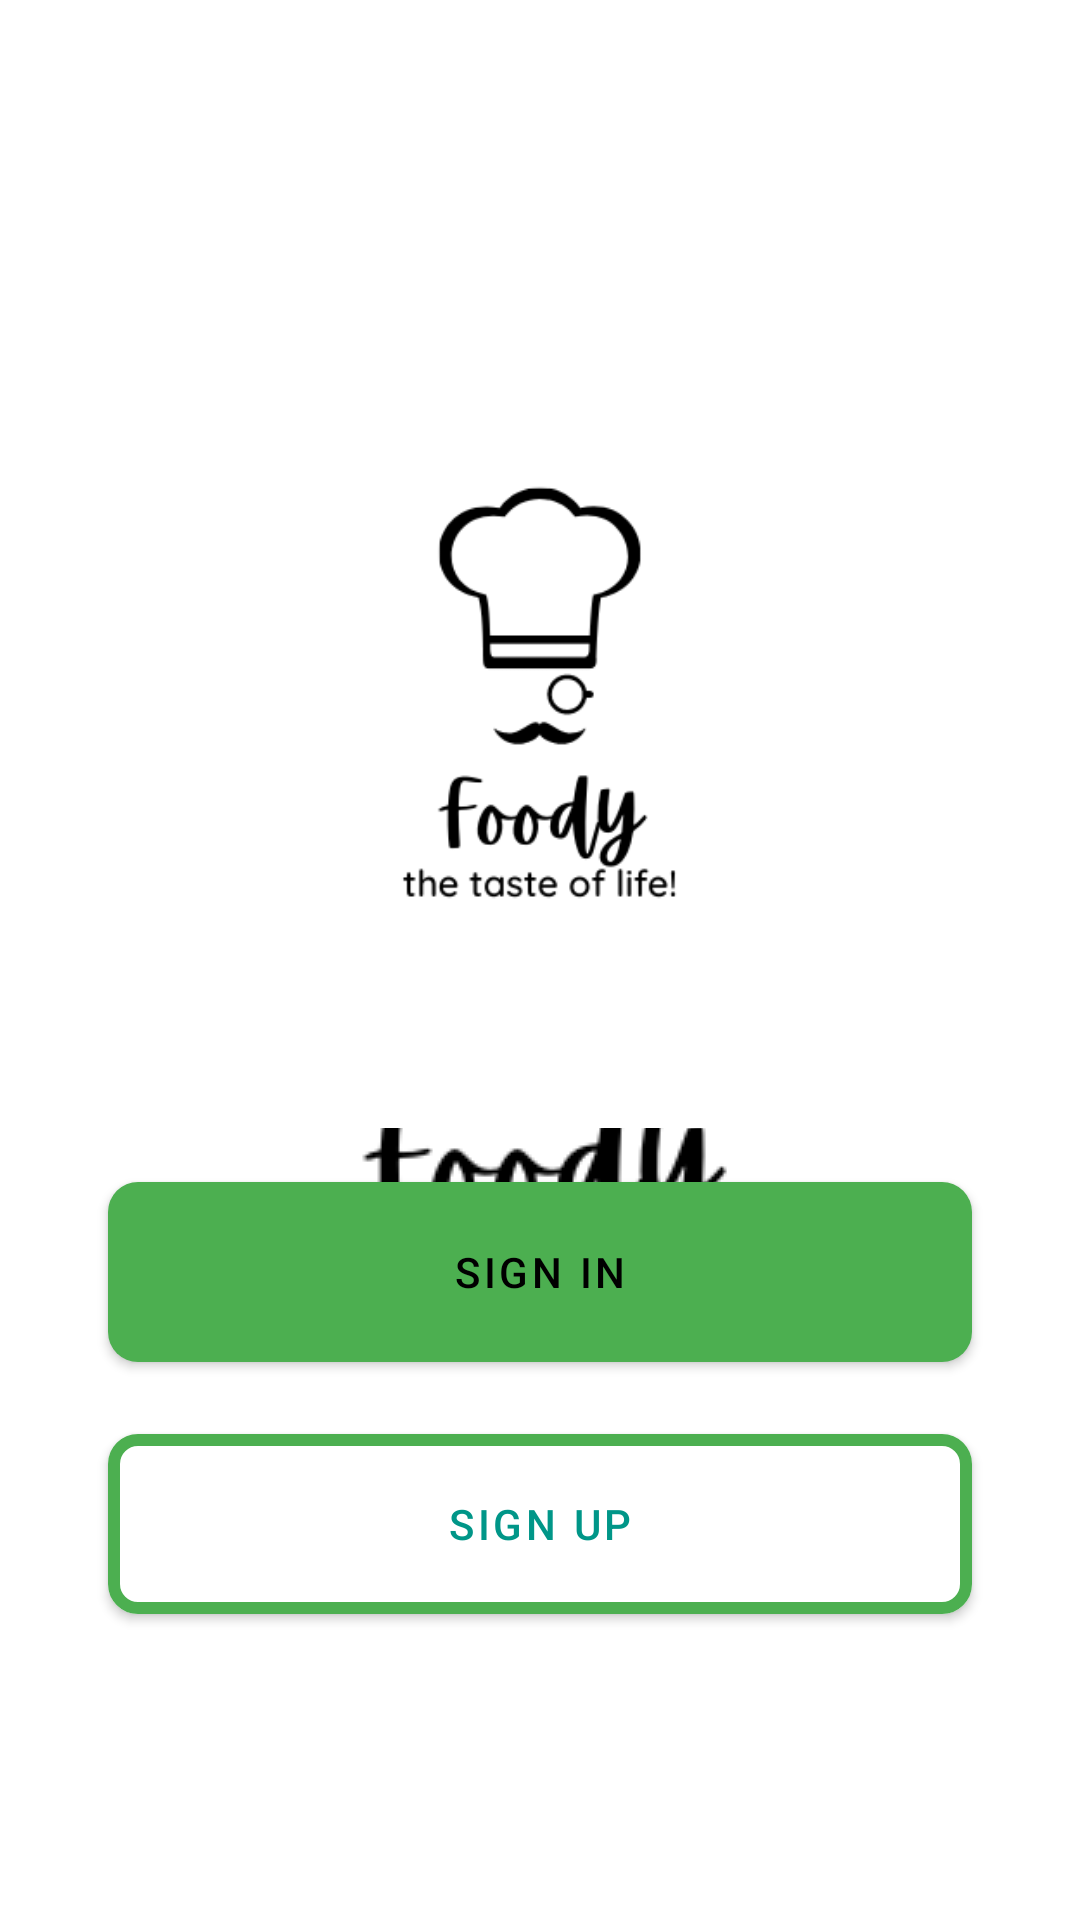

Layout XML and referenced resources for this Android screen:
<!-- AndroidManifest.xml: application theme SplashScreenTheme -->
<!-- res/layout/fragment_welcome.xml -->
<?xml version="1.0" encoding="utf-8"?>
<androidx.constraintlayout.widget.ConstraintLayout
    xmlns:android="http://schemas.android.com/apk/res/android"
    xmlns:app="http://schemas.android.com/apk/res-auto"
    xmlns:tools="http://schemas.android.com/tools"
    android:id="@+id/layout"
    android:layout_width="match_parent"
    android:layout_height="match_parent">

    <ImageView
        android:id="@+id/iv_logo"
        android:layout_width="0dp"
        android:layout_height="0dp"
        app:layout_constraintBottom_toBottomOf="parent"
        app:layout_constraintDimensionRatio="1:1"
        app:layout_constraintEnd_toEndOf="parent"
        app:layout_constraintStart_toStartOf="parent"
        app:layout_constraintTop_toTopOf="parent"
        app:layout_constraintVertical_bias=".25"
        app:layout_constraintWidth_percent=".8"
        app:srcCompat="@drawable/logo_day" />

    <com.google.android.material.button.MaterialButton
        android:id="@+id/btn_sign_in"
        style="@style/ButtonRoundedDark"
        android:text="@string/sign_in"
        app:layout_constraintEnd_toEndOf="@+id/iv_logo"
        app:layout_constraintStart_toStartOf="@+id/iv_logo"
        app:layout_constraintTop_toBottomOf="@+id/iv_logo">
        
    </com.google.android.material.button.MaterialButton>

    <com.google.android.material.button.MaterialButton
        android:id="@+id/btn_sign_up"
        style="@style/ButtonRoundedLight"
        android:text="@string/sign_up"
        app:layout_constraintEnd_toEndOf="@+id/btn_sign_in"
        app:layout_constraintStart_toStartOf="@+id/btn_sign_in"
        app:layout_constraintTop_toBottomOf="@+id/btn_sign_in">
    
    </com.google.android.material.button.MaterialButton>
</androidx.constraintlayout.widget.ConstraintLayout>
<!-- resources referenced by this layout -->
<resources>
  <!-- drawable logo_day: png bitmap (drawable, 16688 bytes) -->
  <string name="sign_in">Sign In</string>
  <string name="sign_up">Sign Up</string>
  <style name="ButtonRoundedDark" parent="ButtonRounded">
          <item name="android:textColor">@color/black</item>
      </style>
  <style name="ButtonRoundedLight" parent="ButtonRounded">
          <item name="android:backgroundTint">@color/white</item>
          <item name="strokeColor">@color/colorPrimary</item>
          <item name="strokeWidth">4dp</item>
          <item name="android:textColor">@color/colorPrimaryDark</item>
      </style>
  <style name="SplashScreenTheme" parent="Theme.Foody">
          <item name="android:windowBackground">@drawable/splash_screen</item>
      </style>
  <style name="ButtonRounded" parent="Widget.MaterialComponents.Button">
          <item name="cornerRadius">10dp</item>
          <item name="android:layout_width">0dp</item>
          <item name="android:layout_height">72dp</item>
          <item name="android:layout_marginTop">12dp</item>
      </style>
  <color name="black">#FF000000</color>
  <color name="white">#FFFFFFFF</color>
  <color name="colorPrimary">#4CAF50</color>
  <color name="colorPrimaryDark">#009688</color>
  <style name="Theme.Foody" parent="Theme.MaterialComponents.DayNight.NoActionBar">
          
          <item name="colorPrimary">@color/colorPrimary</item>
          <item name="colorPrimaryVariant">@color/colorPrimaryDark</item>
          <item name="colorOnPrimary">@color/white</item>
          
          <item name="colorSecondary">@color/colorSecondary</item>
          <item name="colorSecondaryVariant">@color/teal_700</item>
          <item name="colorOnSecondary">@color/white</item>
          
          <item name="android:statusBarColor" tools:targetApi="l">?attr/colorPrimaryVariant</item>
          
      </style>
  <!-- drawable splash_screen (drawable) -->
  <?xml version="1.0" encoding="utf-8"?>
  <layer-list xmlns:android="http://schemas.android.com/apk/res/android">
      <item android:drawable="@color/white" />
      <item>
          <bitmap
              android:gravity="center"
              android:src="@drawable/logo_day" />
      </item>
  </layer-list>
  <color name="colorSecondary">#8BC34A</color>
  <color name="teal_700">#FF018786</color>
</resources>
